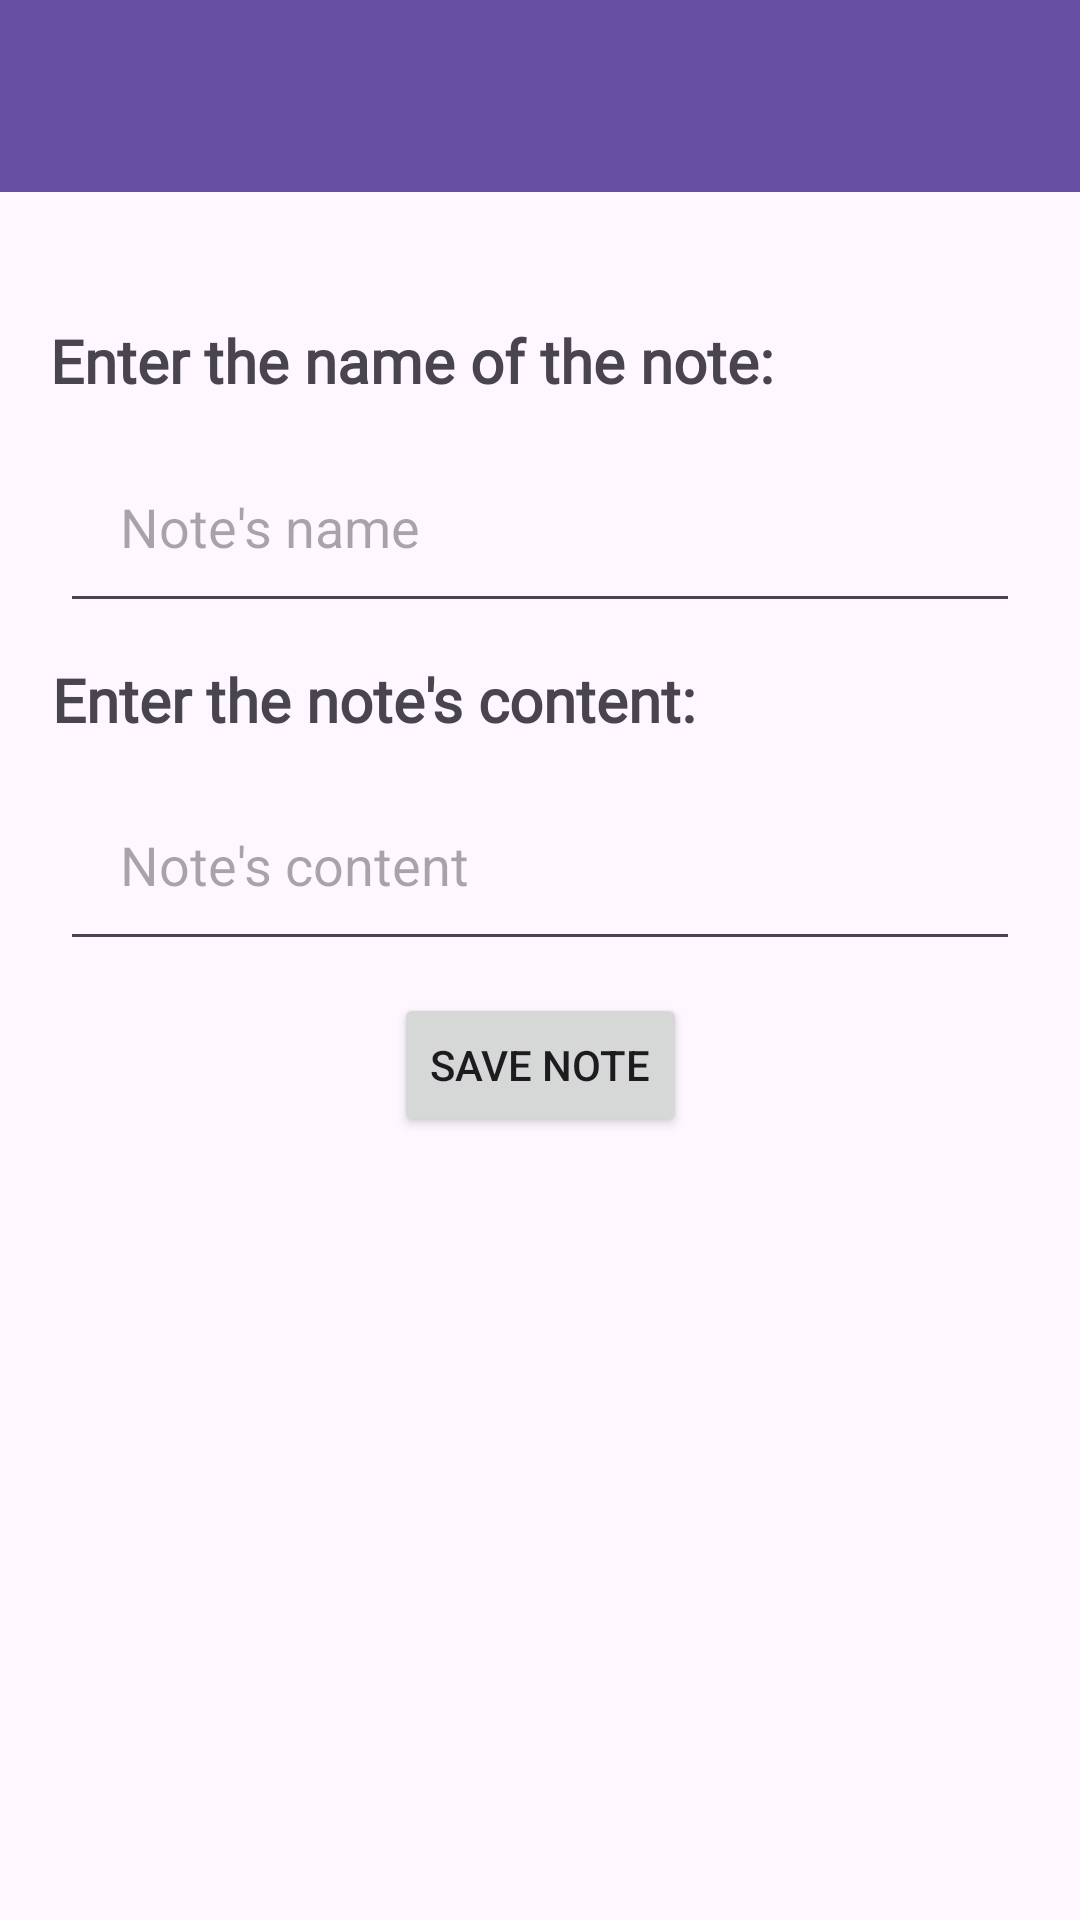

Android layout source for this screen:
<!-- AndroidManifest.xml: application theme Theme.MIPT_PD4 -->
<!-- res/layout/activity_add_note.xml -->
<?xml version="1.0" encoding="utf-8"?>
<androidx.constraintlayout.widget.ConstraintLayout xmlns:android="http://schemas.android.com/apk/res/android"
    xmlns:app="http://schemas.android.com/apk/res-auto"
    android:layout_width="match_parent"
    android:layout_height="match_parent">

    <com.google.android.material.appbar.MaterialToolbar
        android:id="@+id/materialToolbar"
        android:layout_width="0dp"
        android:layout_height="wrap_content"
        android:background="?attr/colorPrimary"
        android:minHeight="?attr/actionBarSize"
        android:theme="?attr/actionBarTheme"
        app:layout_constraintEnd_toEndOf="parent"
        app:layout_constraintStart_toStartOf="parent"
        app:layout_constraintTop_toTopOf="parent" />

    <EditText
        android:id="@+id/noteName"
        android:layout_width="0dp"
        android:layout_height="wrap_content"
        android:layout_margin="20dp"
        android:layout_marginTop="145dp"
        android:ems="10"
        android:hint="@string/note_s_name"
        android:inputType="text"
        android:padding="20dp"
        app:layout_constraintBottom_toBottomOf="parent"
        app:layout_constraintEnd_toEndOf="parent"
        app:layout_constraintHorizontal_bias="0.6"
        app:layout_constraintStart_toStartOf="parent"
        app:layout_constraintTop_toBottomOf="@+id/materialToolbar"
        app:layout_constraintVertical_bias="0.126"
        android:importantForAutofill="no" />

    <EditText
        android:id="@+id/noteContent"
        android:layout_width="0dp"
        android:layout_height="wrap_content"
        android:layout_margin="20dp"
        android:layout_marginTop="124dp"
        android:ems="10"
        android:hint="@string/note_s_content"
        android:inputType="text"
        android:padding="20dp"
        app:layout_constraintBottom_toBottomOf="parent"
        app:layout_constraintEnd_toEndOf="parent"
        app:layout_constraintHorizontal_bias="0.0"
        app:layout_constraintStart_toStartOf="parent"
        app:layout_constraintTop_toBottomOf="@+id/materialToolbar"
        app:layout_constraintVertical_bias="0.365"
        android:importantForAutofill="no" />

    <Button
        android:id="@+id/saveNote"
        android:layout_width="wrap_content"
        android:layout_height="wrap_content"
        android:text="@string/save_note"
        app:layout_constraintBottom_toBottomOf="parent"
        app:layout_constraintEnd_toEndOf="parent"
        app:layout_constraintStart_toStartOf="parent"
        app:layout_constraintTop_toBottomOf="@+id/noteContent"
        app:layout_constraintVertical_bias="0.039" />

    <TextView
        android:id="@+id/NoteNameTextView"
        android:layout_width="wrap_content"
        android:layout_height="wrap_content"
        android:layout_marginTop="40dp"
        android:fontFamily="@font/inter_bold"
        android:text="@string/enter_the_name_of_the_note"
        android:textSize="20sp"
        android:textStyle="bold"
        app:layout_constraintBottom_toTopOf="@+id/noteName"
        app:layout_constraintEnd_toEndOf="parent"
        app:layout_constraintHorizontal_bias="0.14"
        app:layout_constraintStart_toStartOf="parent"
        app:layout_constraintTop_toBottomOf="@+id/materialToolbar"
        app:layout_constraintVertical_bias="0.214" />

    <TextView
        android:id="@+id/NoteContenttextView"
        android:layout_width="wrap_content"
        android:layout_height="wrap_content"
        android:fontFamily="@font/inter_bold"
        android:text="@string/enter_the_note_s_content"
        android:textSize="20sp"
        android:textStyle="bold"
        app:layout_constraintBottom_toTopOf="@+id/noteContent"
        app:layout_constraintEnd_toEndOf="parent"
        app:layout_constraintHorizontal_bias="0.12"
        app:layout_constraintStart_toStartOf="parent"
        app:layout_constraintTop_toBottomOf="@+id/noteName"
        app:layout_constraintVertical_bias="0.564" />
</androidx.constraintlayout.widget.ConstraintLayout>
<!-- resources referenced by this layout -->
<resources>
  <string name="enter_the_name_of_the_note">Enter the name of the note:</string>
  <string name="enter_the_note_s_content">Enter the note\'s content:</string>
  <string name="note_s_content">Note\'s content</string>
  <string name="note_s_name">Note\'s name</string>
  <string name="save_note">Save note</string>
  <style name="Theme.MIPT_PD4" parent="Base.Theme.MIPT_PD4" />
  <style name="Base.Theme.MIPT_PD4" parent="Theme.Material3.DayNight.NoActionBar">
          
          
      </style>
</resources>
